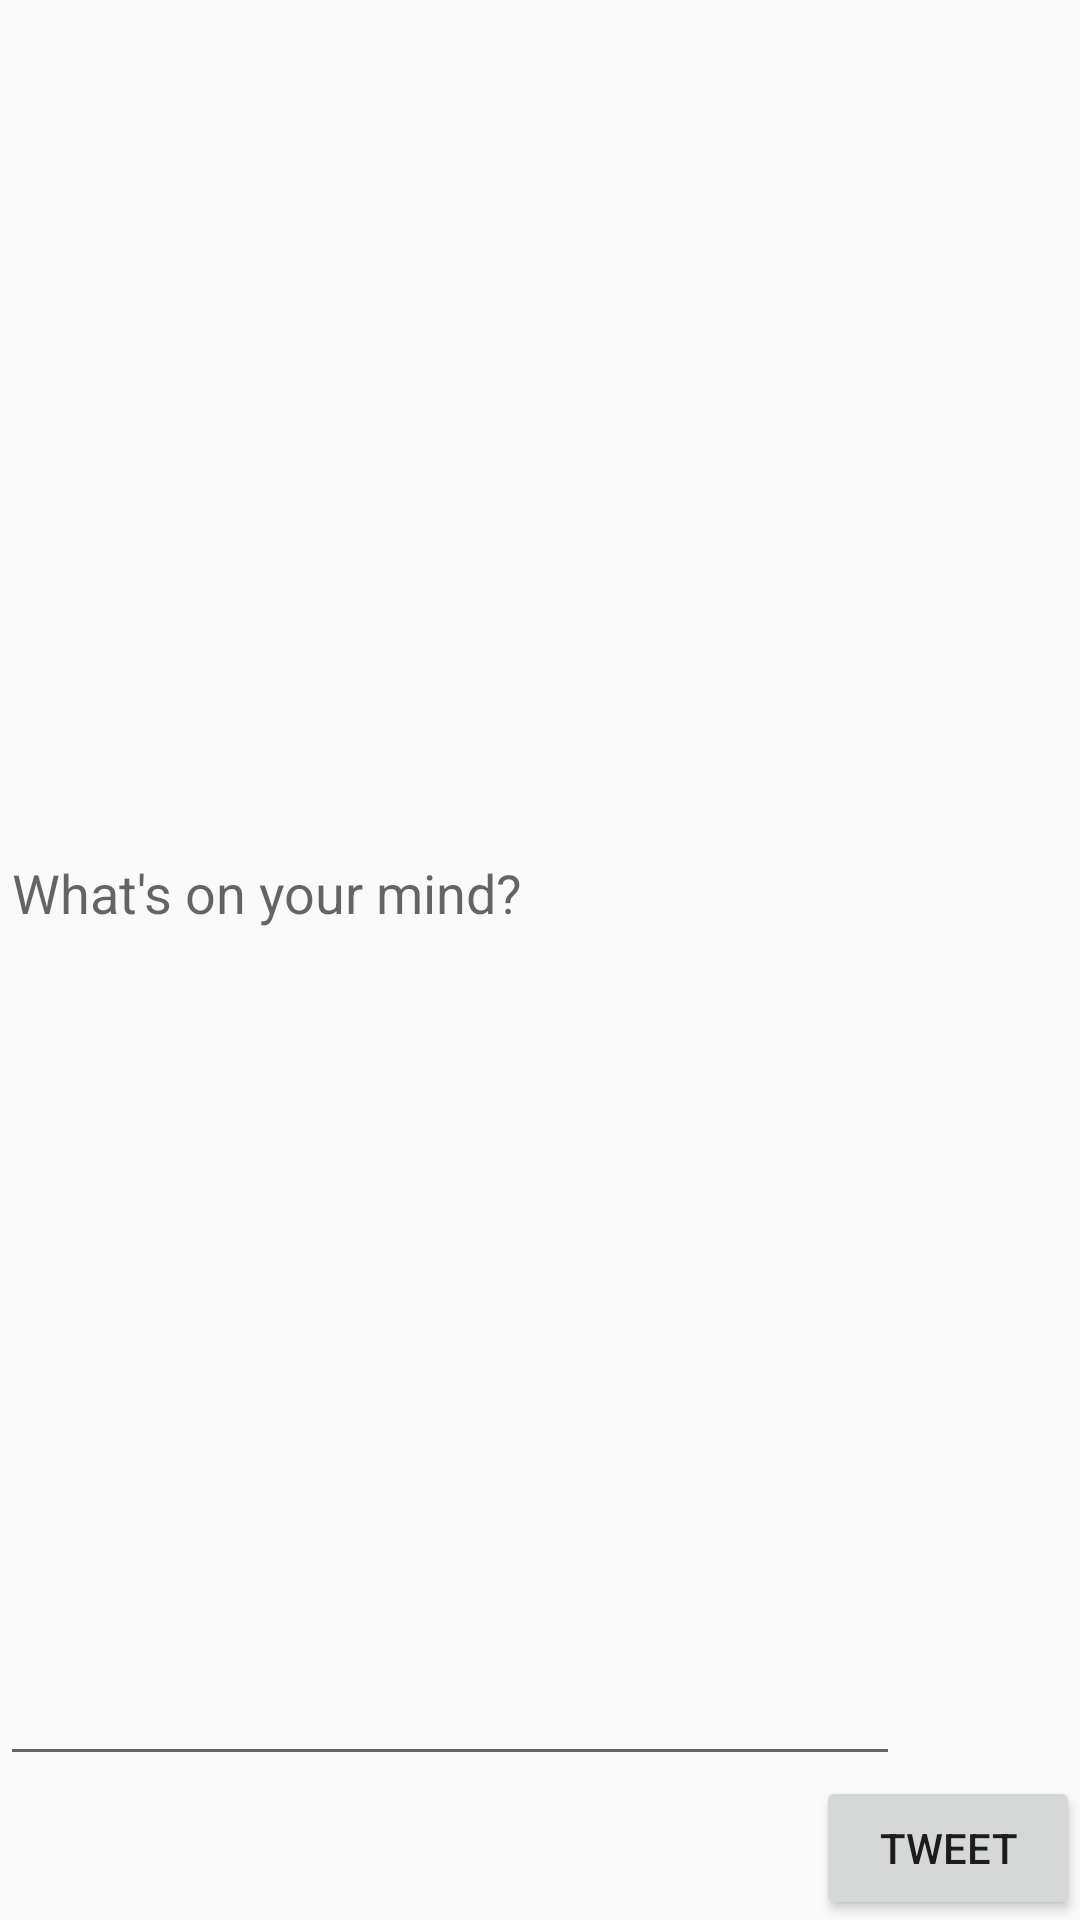

Produce the Android XML layout that renders to this screen, including the resource entries it uses.
<!-- AndroidManifest.xml: application theme AppTheme -->
<!-- res/layout/fragment_compose.xml -->
<?xml version="1.0" encoding="utf-8"?>
<LinearLayout xmlns:android="http://schemas.android.com/apk/res/android"
    xmlns:tools="http://schemas.android.com/tools"
    android:orientation="vertical"
    android:layout_centerHorizontal="true"
    android:layout_centerInParent="true"
    android:layout_centerVertical="true"
    android:layout_width="300dp"
    android:layout_height="400dp"
    tools:context=".fragments.ComposeDialogFragment">

    <EditText
        android:layout_width="300dp"
        android:layout_height="250dp"
        android:id="@+id/etStatus"
        android:hint="What's on your mind?"
        android:layout_weight="3"/>

    <Button
        android:layout_width="wrap_content"
        android:layout_height="wrap_content"
        android:layout_gravity="right"
        android:text="Tweet"
        android:id="@+id/btTweet"
        android:layout_weight="0"/>

</LinearLayout>
<!-- resources referenced by this layout -->
<resources>
  <style name="AppTheme" parent="AppBaseTheme">
          
      </style>
  
  
      if you set this theme to your dialog it will always be fullscreen
  <style name="AppBaseTheme" parent="Theme.AppCompat.Light.DarkActionBar">
          
      </style>
</resources>
